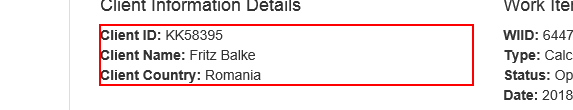
Task: Robotic Enterprise Framework
Workflow: System1GetClientInformation

Step 1: get-text from the paragraph
